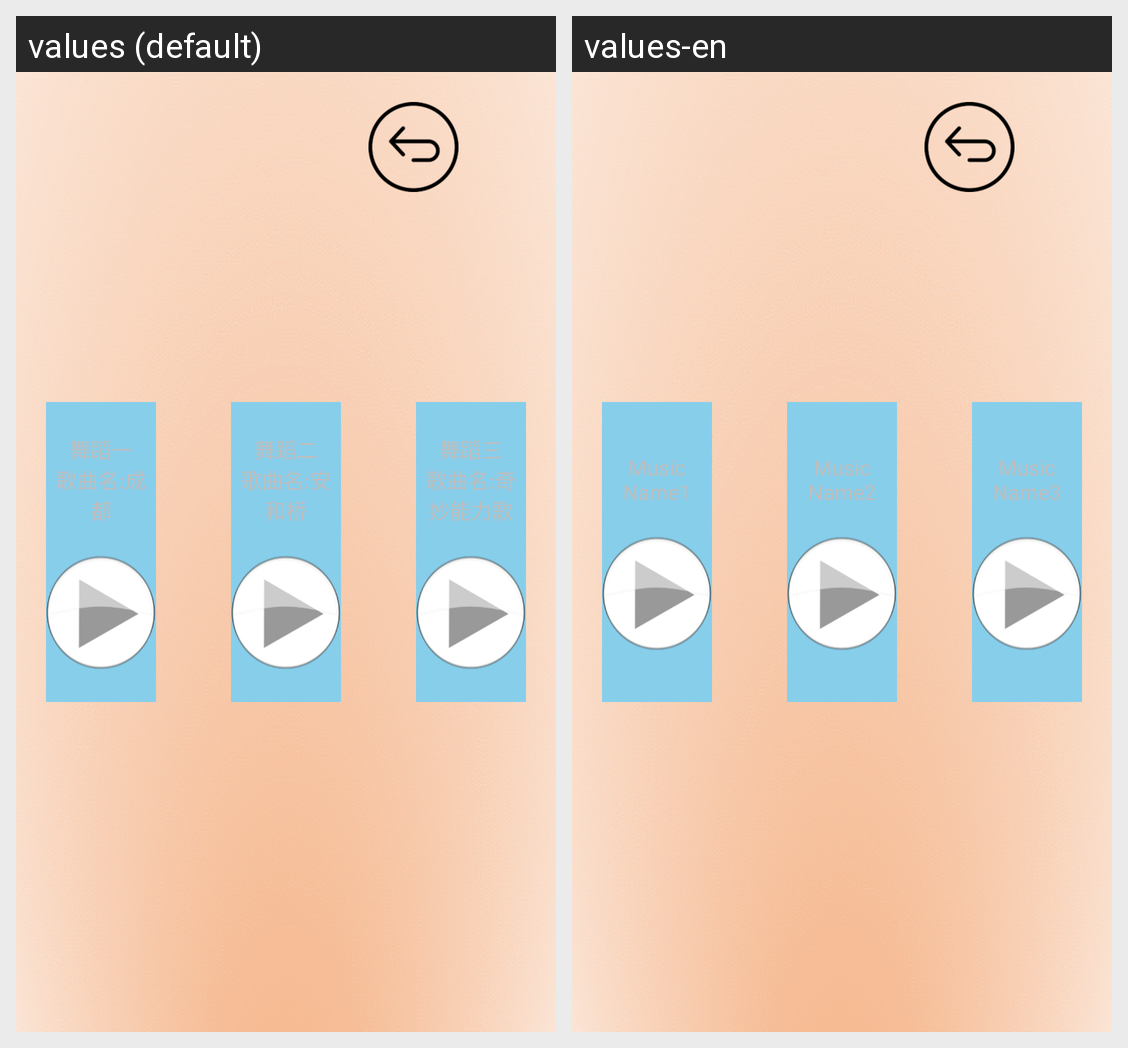

Here is an Android app screen in its default locale and in the app's own translations. Write out the translated-string differences for the strings that appear on this screen.
Android screen res/layout/dance_act.xml rendered under 2 locales, left to right: values (default), values-en. Device: Nexus 5 (rendered at 1080×1920; each locale shown at half size, 540×960, under a caption strip naming it); theme AppTheme.
Strings drawn on this screen, with the default value and each locale's value (text and hints the layout hard-codes, and strings that could not be matched under every locale, appear in the picture but are not listed):

music_name1
  values: 舞蹈一
      歌曲名:成都
  values-en: Music Name1

music_name2
  values: 舞蹈二
      歌曲名:安和桥
  values-en: Music Name2

music_name3
  values: 舞蹈三
      歌曲名:奇妙能力歌
  values-en: Music Name3
